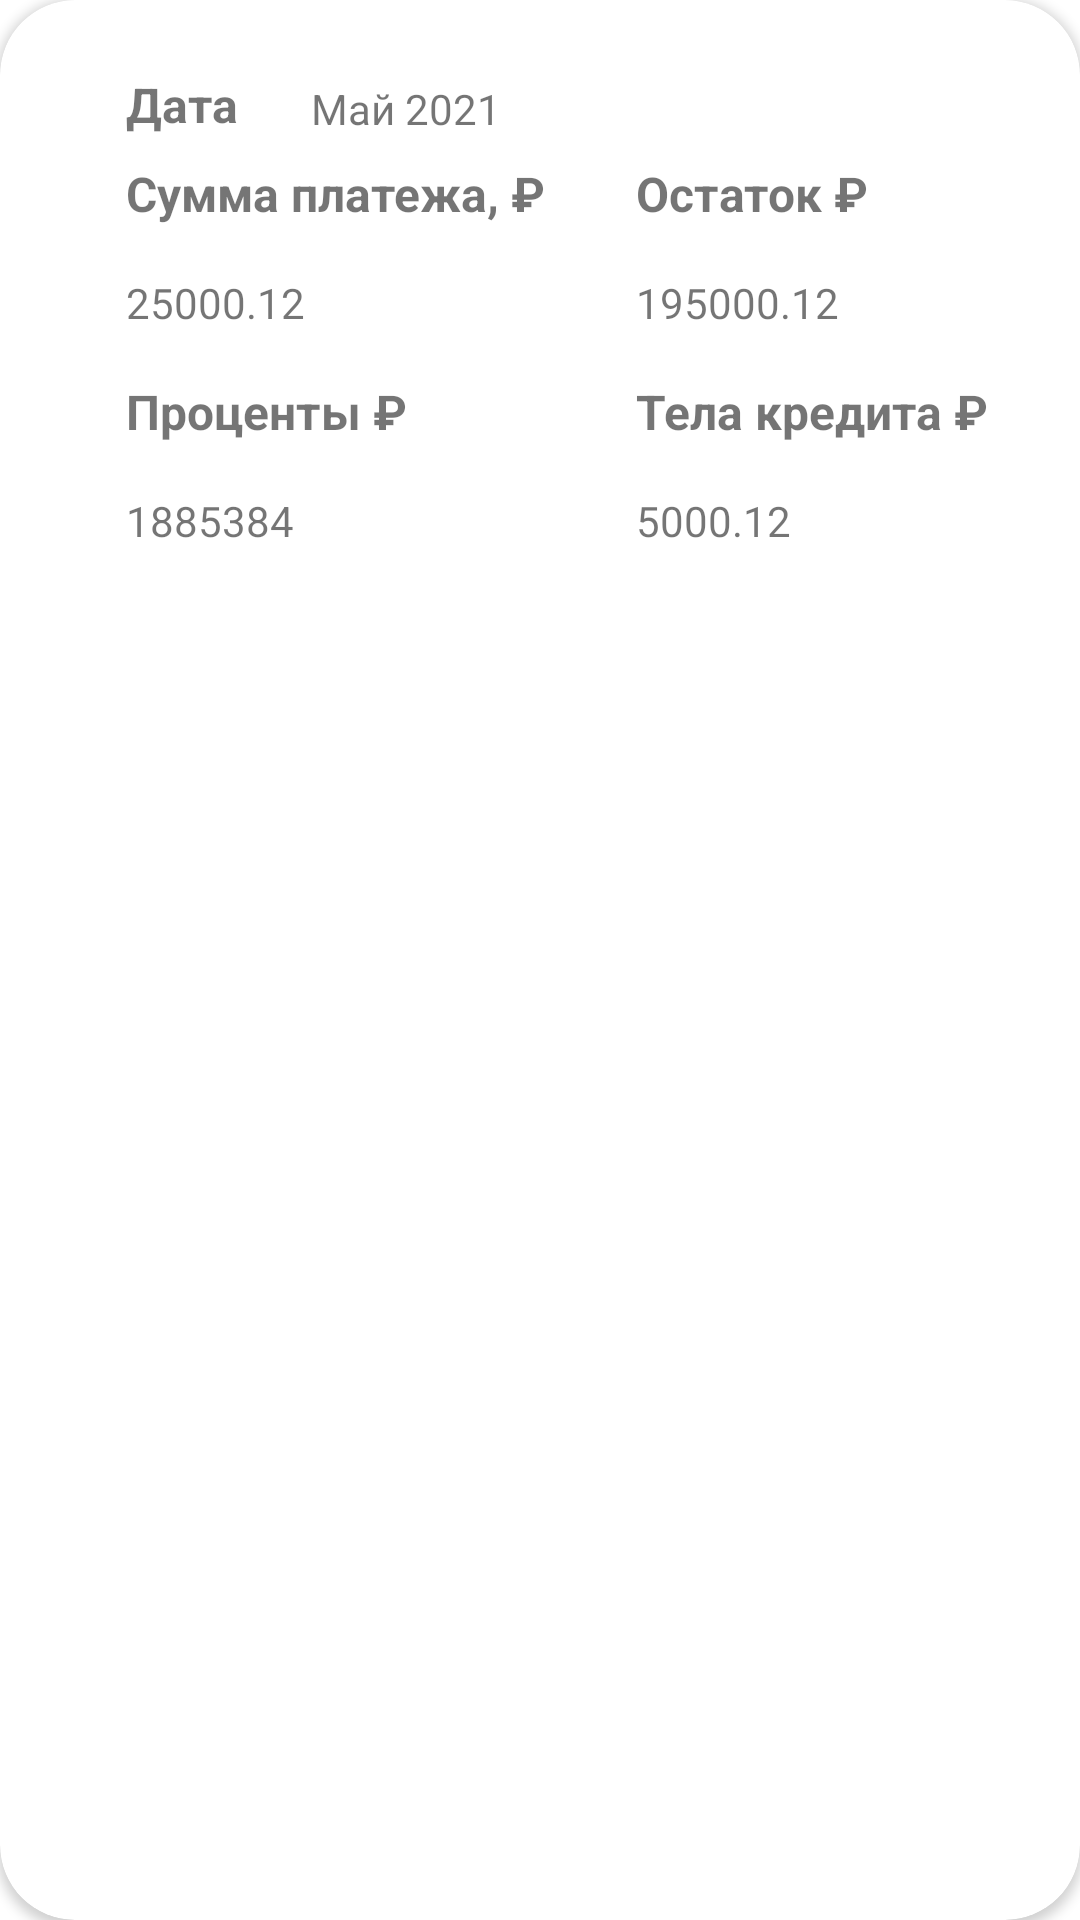

Here is an Android app screen rendered from its layout file. Give the layout XML and the strings, colors and styles it references.
<!-- AndroidManifest.xml: application theme Theme.CreditCalculator -->
<!-- res/layout/payment_inform_layout.xml -->
<?xml version="1.0" encoding="utf-8"?>
<androidx.cardview.widget.CardView xmlns:android="http://schemas.android.com/apk/res/android"
    xmlns:app="http://schemas.android.com/apk/res-auto"
    xmlns:tools="http://schemas.android.com/tools"
    android:layout_width="match_parent"
    android:layout_height="wrap_content"
    android:layout_marginLeft="16dp"
    android:layout_marginTop="8dp"
    android:layout_marginRight="16dp"
    android:layout_marginBottom="8dp"
    app:cardCornerRadius="25dp">

    <androidx.constraintlayout.widget.ConstraintLayout
        android:layout_width="match_parent"
        android:layout_height="wrap_content">

        <androidx.constraintlayout.widget.Guideline
            android:id="@+id/guideline1"
            android:layout_width="wrap_content"
            android:layout_height="wrap_content"
            android:orientation="vertical"
            app:layout_constraintGuide_percent="0.5" />

        <TextView
            android:id="@+id/date_title"
            android:layout_width="wrap_content"
            android:layout_height="wrap_content"
            android:layout_marginStart="42dp"
            android:layout_marginTop="24dp"
            android:text="Дата"
            android:textSize="16sp"
            android:textStyle="bold"
            app:layout_constraintStart_toStartOf="parent"
            app:layout_constraintTop_toTopOf="parent" />

        <TextView
            android:id="@+id/textView2"
            android:layout_width="wrap_content"
            android:layout_height="wrap_content"
            android:layout_marginTop="8dp"
            android:text="Сумма платежа, ₽"
            android:textSize="16sp"
            android:textStyle="bold"
            app:layout_constraintStart_toStartOf="@+id/date_title"
            app:layout_constraintTop_toBottomOf="@+id/date_title" />

        <TextView
            android:id="@+id/textView4"
            android:layout_width="wrap_content"
            android:layout_height="wrap_content"
            android:layout_marginTop="16dp"
            android:text="Проценты ₽"
            android:textSize="16sp"
            android:textStyle="bold"
            app:layout_constraintStart_toStartOf="@+id/monthly_payment"
            app:layout_constraintTop_toBottomOf="@+id/monthly_payment" />

        <TextView
            android:id="@+id/textView5"
            android:layout_width="wrap_content"
            android:layout_height="wrap_content"
            android:text="Тела кредита ₽"
            android:textSize="16sp"
            android:textStyle="bold"
            app:layout_constraintBottom_toBottomOf="@+id/textView4"
            app:layout_constraintStart_toStartOf="@+id/remain_payment" />

        <TextView
            android:id="@+id/textView6"
            android:layout_width="wrap_content"
            android:layout_height="wrap_content"
            android:layout_marginStart="32dp"
            android:text="Остаток ₽"
            android:textSize="16sp"
            android:textStyle="bold"
            app:layout_constraintBottom_toBottomOf="@+id/textView2"
            app:layout_constraintStart_toStartOf="@+id/guideline1" />

        <TextView
            android:id="@+id/monthly_payment"
            android:layout_width="wrap_content"
            android:layout_height="wrap_content"
            android:layout_marginTop="16dp"
            android:text="25000.12"
            app:layout_constraintStart_toStartOf="@+id/textView2"
            app:layout_constraintTop_toBottomOf="@+id/textView2" />

        <TextView
            android:id="@+id/remain_payment"
            android:layout_width="wrap_content"
            android:layout_height="wrap_content"
            android:text="195000.12"
            app:layout_constraintBottom_toBottomOf="@+id/monthly_payment"
            app:layout_constraintStart_toStartOf="@+id/textView6" />

        <TextView
            android:id="@+id/interest_payment"
            android:layout_width="wrap_content"
            android:layout_height="wrap_content"
            android:layout_marginTop="16dp"
            android:layout_marginBottom="16dp"
            android:text="1885384"
            app:layout_constraintBottom_toBottomOf="parent"
            app:layout_constraintStart_toStartOf="@+id/textView4"
            app:layout_constraintTop_toBottomOf="@+id/textView4" />

        <TextView
            android:id="@+id/pay_date"
            android:layout_width="wrap_content"
            android:layout_height="wrap_content"
            android:layout_marginStart="24dp"
            android:text="Май 2021"
            app:layout_constraintBottom_toBottomOf="@+id/date_title"
            app:layout_constraintStart_toEndOf="@+id/date_title" />

        <TextView
            android:id="@+id/principal_debt_payment"
            android:layout_width="wrap_content"
            android:layout_height="wrap_content"
            android:text="5000.12"
            app:layout_constraintBottom_toBottomOf="@+id/interest_payment"
            app:layout_constraintStart_toStartOf="@+id/textView5" />

    </androidx.constraintlayout.widget.ConstraintLayout>
</androidx.cardview.widget.CardView>
<!-- resources referenced by this layout -->
<resources>
  <style name="Theme.CreditCalculator" parent="Theme.MaterialComponents.DayNight.NoActionBar">
          
          <item name="colorPrimary">@color/purple_500</item>
          <item name="colorPrimaryVariant">@color/purple_700</item>
          <item name="colorOnPrimary">@color/white</item>
          
          <item name="colorSecondary">@color/teal_200</item>
          <item name="colorSecondaryVariant">@color/teal_700</item>
          <item name="colorOnSecondary">@color/black</item>
          
          <item name="android:statusBarColor" tools:targetApi="l">?attr/colorPrimaryVariant</item>
          
      </style>
  <!-- not gathered from this repository: default colours our renderer supplied (Android Studio template values) -->
  <color name="purple_500">#FF6200EE</color>
  <color name="purple_700">#FF3700B3</color>
  <color name="teal_200">#FF03DAC5</color>
  <color name="teal_700">#FF018786</color>
  <color name="black">#FF000000</color>
  <color name="white">#FFFFFFFF</color>
</resources>
